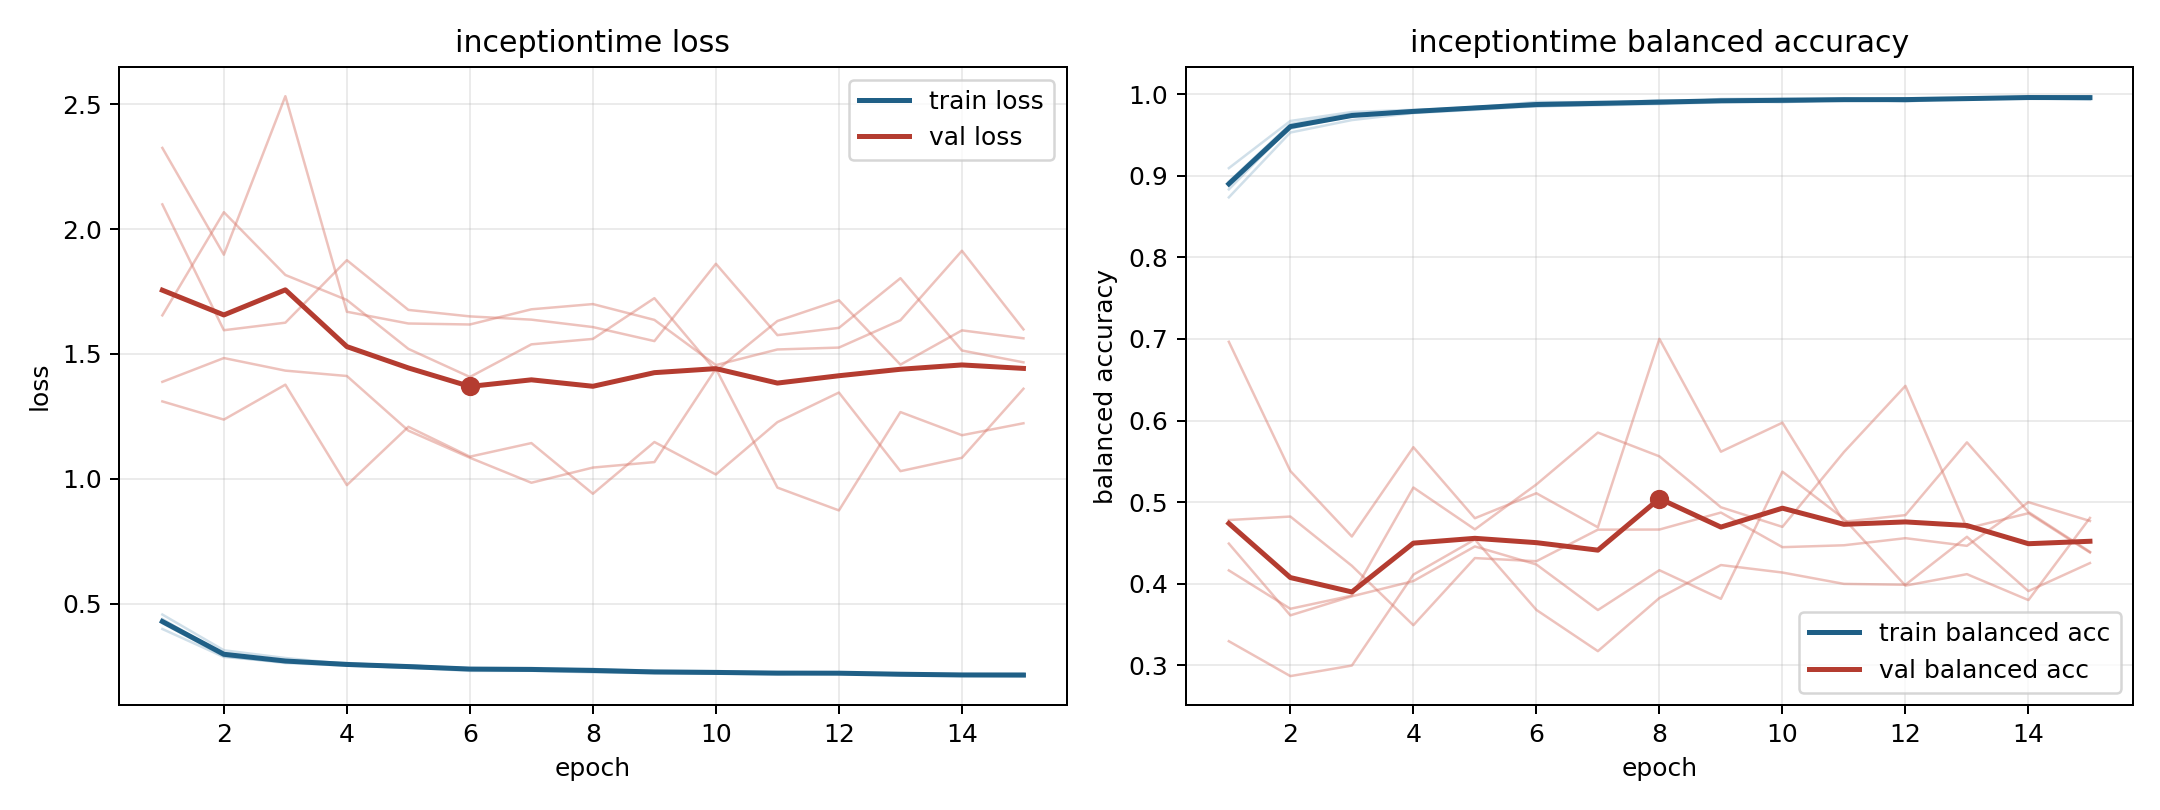

The table this chart was drawn from, first rows:
model, fold, epoch, train_loss, train_balanced_accuracy, val_loss, val_balanced_accuracy
inceptiontime, 1, 1, 0.4212, 0.8928, 2.325, 0.3296
inceptiontime, 1, 2, 0.2894, 0.9634, 1.898, 0.2869
inceptiontime, 1, 3, 0.2616, 0.9762, 2.533, 0.2998
inceptiontime, 1, 4, 0.2513, 0.9792, 1.669, 0.4112
inceptiontime, 1, 5, 0.2431, 0.9838, 1.622, 0.4543
inceptiontime, 1, 6, 0.2301, 0.9904, 1.618, 0.368
inceptiontime, 1, 7, 0.2306, 0.99, 1.679, 0.3175
inceptiontime, 1, 8, 0.2242, 0.9918, 1.7, 0.3826
inceptiontime, 1, 9, 0.2211, 0.9923, 1.636, 0.423
inceptiontime, 1, 10, 0.2198, 0.994, 1.455, 0.4138
inceptiontime, 1, 11, 0.2157, 0.9948, 1.518, 0.3999
inceptiontime, 1, 12, 0.2246, 0.9908, 1.525, 0.3988
inceptiontime, 1, 13, 0.2117, 0.9959, 1.635, 0.4576
inceptiontime, 1, 14, 0.2105, 0.9964, 1.913, 0.3911
inceptiontime, 1, 15, 0.2093, 0.9961, 1.598, 0.4254
inceptiontime, 2, 1, 0.4265, 0.8912, 1.655, 0.4493
inceptiontime, 2, 2, 0.3027, 0.9577, 2.068, 0.3613
inceptiontime, 2, 3, 0.2698, 0.9735, 1.816, 0.3847
inceptiontime, 2, 4, 0.262, 0.9773, 1.716, 0.4033
inceptiontime, 2, 5, 0.2469, 0.9843, 1.52, 0.4458
inceptiontime, 2, 6, 0.2406, 0.987, 1.408, 0.4237
inceptiontime, 2, 7, 0.2366, 0.9888, 1.538, 0.3678
inceptiontime, 2, 8, 0.2306, 0.9926, 1.56, 0.4167
inceptiontime, 2, 9, 0.2287, 0.9908, 1.723, 0.3816
inceptiontime, 2, 10, 0.2243, 0.9928, 1.431, 0.5374
inceptiontime, 2, 11, 0.2223, 0.9924, 1.632, 0.4798
inceptiontime, 2, 12, 0.2186, 0.9949, 1.715, 0.3978
inceptiontime, 2, 13, 0.2164, 0.9947, 1.457, 0.4118
inceptiontime, 2, 14, 0.2143, 0.996, 1.594, 0.3801
inceptiontime, 2, 15, 0.2129, 0.9972, 1.563, 0.4807
inceptiontime, 3, 1, 0.398, 0.9093, 2.099, 0.4781
inceptiontime, 3, 2, 0.2859, 0.9671, 1.595, 0.4824
inceptiontime, 3, 3, 0.2653, 0.9781, 1.625, 0.4221
inceptiontime, 3, 4, 0.2559, 0.9808, 1.876, 0.3493
inceptiontime, 3, 5, 0.2527, 0.9823, 1.676, 0.4315
inceptiontime, 3, 6, 0.2359, 0.989, 1.65, 0.4277
inceptiontime, 3, 7, 0.2321, 0.9909, 1.637, 0.4663
inceptiontime, 3, 8, 0.2383, 0.9883, 1.608, 0.4665
inceptiontime, 3, 9, 0.2242, 0.9941, 1.552, 0.4873
inceptiontime, 3, 10, 0.2196, 0.9947, 1.861, 0.4449
inceptiontime, 3, 11, 0.2225, 0.9932, 1.575, 0.4472
inceptiontime, 3, 12, 0.2232, 0.993, 1.604, 0.4559
inceptiontime, 3, 13, 0.2199, 0.9941, 1.803, 0.4465
inceptiontime, 3, 14, 0.2164, 0.9959, 1.514, 0.5
inceptiontime, 3, 15, 0.211, 0.9975, 1.466, 0.477
inceptiontime, 4, 1, 0.4559, 0.8735, 1.388, 0.4164
inceptiontime, 4, 2, 0.3128, 0.953, 1.484, 0.3694
inceptiontime, 4, 3, 0.2817, 0.9682, 1.433, 0.3856
inceptiontime, 4, 4, 0.2577, 0.9768, 1.412, 0.518
inceptiontime, 4, 5, 0.2518, 0.9808, 1.193, 0.4667
inceptiontime, 4, 6, 0.2404, 0.9852, 1.084, 0.5217
inceptiontime, 4, 7, 0.2416, 0.9864, 0.9839, 0.5853
inceptiontime, 4, 8, 0.237, 0.9879, 1.045, 0.5562
inceptiontime, 4, 9, 0.2311, 0.99, 1.067, 0.4938
inceptiontime, 4, 10, 0.2295, 0.9906, 1.441, 0.4698
inceptiontime, 4, 11, 0.2238, 0.993, 0.9645, 0.5614
inceptiontime, 4, 12, 0.2195, 0.9934, 0.8731, 0.6425
inceptiontime, 4, 13, 0.2187, 0.994, 1.267, 0.4679
inceptiontime, 4, 14, 0.2172, 0.995, 1.174, 0.4865
inceptiontime, 4, 15, 0.22, 0.9931, 1.222, 0.4384
... 15 more rows
